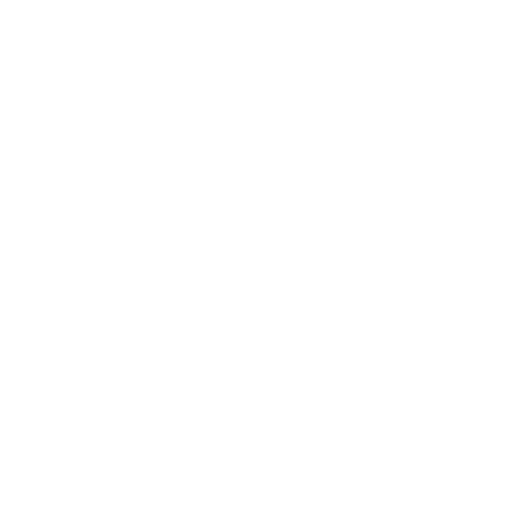
t = 0.00 s
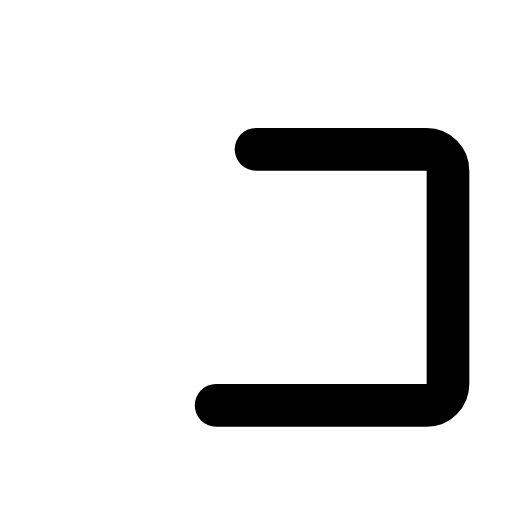
t = 0.30 s
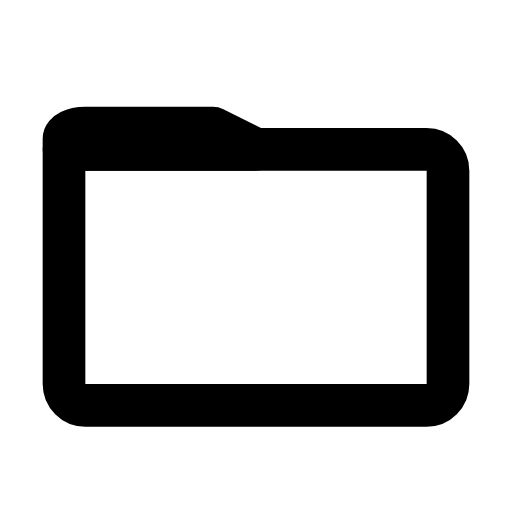
t = 0.70 s
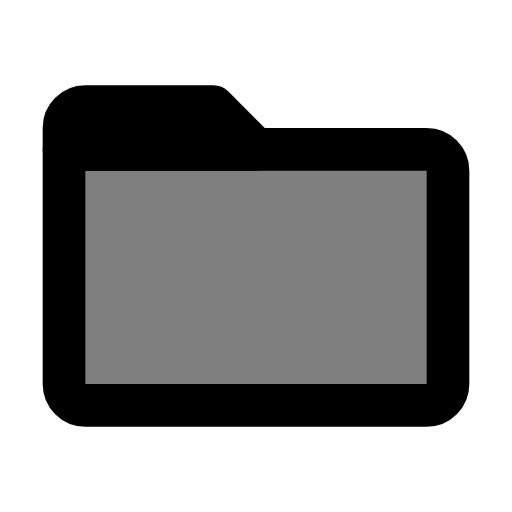
t = 1.00 s
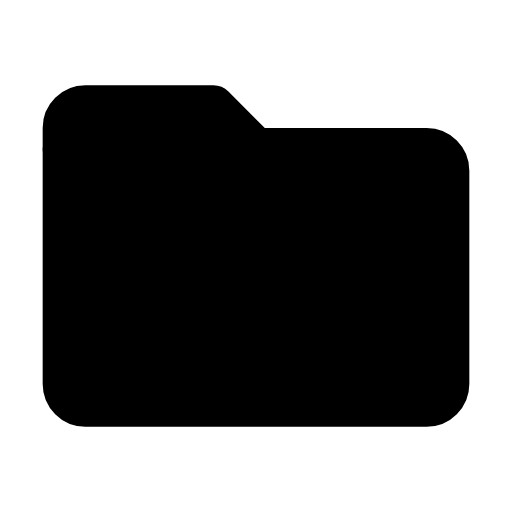
t = 1.35 s
t = 1.70 s: frame unchanged from t = 1.35 s, image omitted

The animated SVG that drew these frames (rendered in a browser with its animation timeline set to each time). Animation: 7 SMIL elements (animate=6,set=1); one cycle of 1.70 s.

<svg viewBox="0 0 24 24" xmlns="http://www.w3.org/2000/svg"><g stroke="currentColor" stroke-linecap="round" stroke-linejoin="round" stroke-width="2"><path d="M12 7h8c0.55 0 1 0.45 1 1v10c0 0.55 -0.45 1 -1 1h-16c-0.55 0 -1 -0.45 -1 -1v-11Z" fill="currentColor" stroke-dasharray="62" fill-opacity="0"><animate attributeName="stroke-dashoffset" dur="0.6s" fill="freeze" values="62;0"/><animate attributeName="fill-opacity" begin="0.8s" dur="0.4s" fill="freeze" to="1"/></path><g fill="none"><path d="M12 7h-9v-1c0 -0.55 0.45 -1 1 -1h6Z" opacity="0"><set attributeName="opacity" to="1" begin="0.6s" fill="freeze"/><animate attributeName="d" begin="0.6s" dur="0.2s" fill="freeze" values="M12 7h-9v0c0 0 0.45 0 1 0h6Z;M12 7h-9v-1c0 -0.55 0.45 -1 1 -1h6Z"/></path><g stroke-dasharray="4"><path d="M15 9v0.01M17 11v0.01" stroke-dashoffset="4"><animate attributeName="stroke-dashoffset" begin="1.3s" dur="0.2s" fill="freeze" to="0"/></path><path d="M15 13v0.01M17 15v0.01" stroke-dashoffset="4"><animate attributeName="stroke-dashoffset" begin="1.4s" dur="0.2s" fill="freeze" to="0"/></path><path d="M15 17v0.01" stroke-dashoffset="4"><animate attributeName="stroke-dashoffset" begin="1.5s" dur="0.2s" fill="freeze" to="0"/></path></g></g></g></svg>
